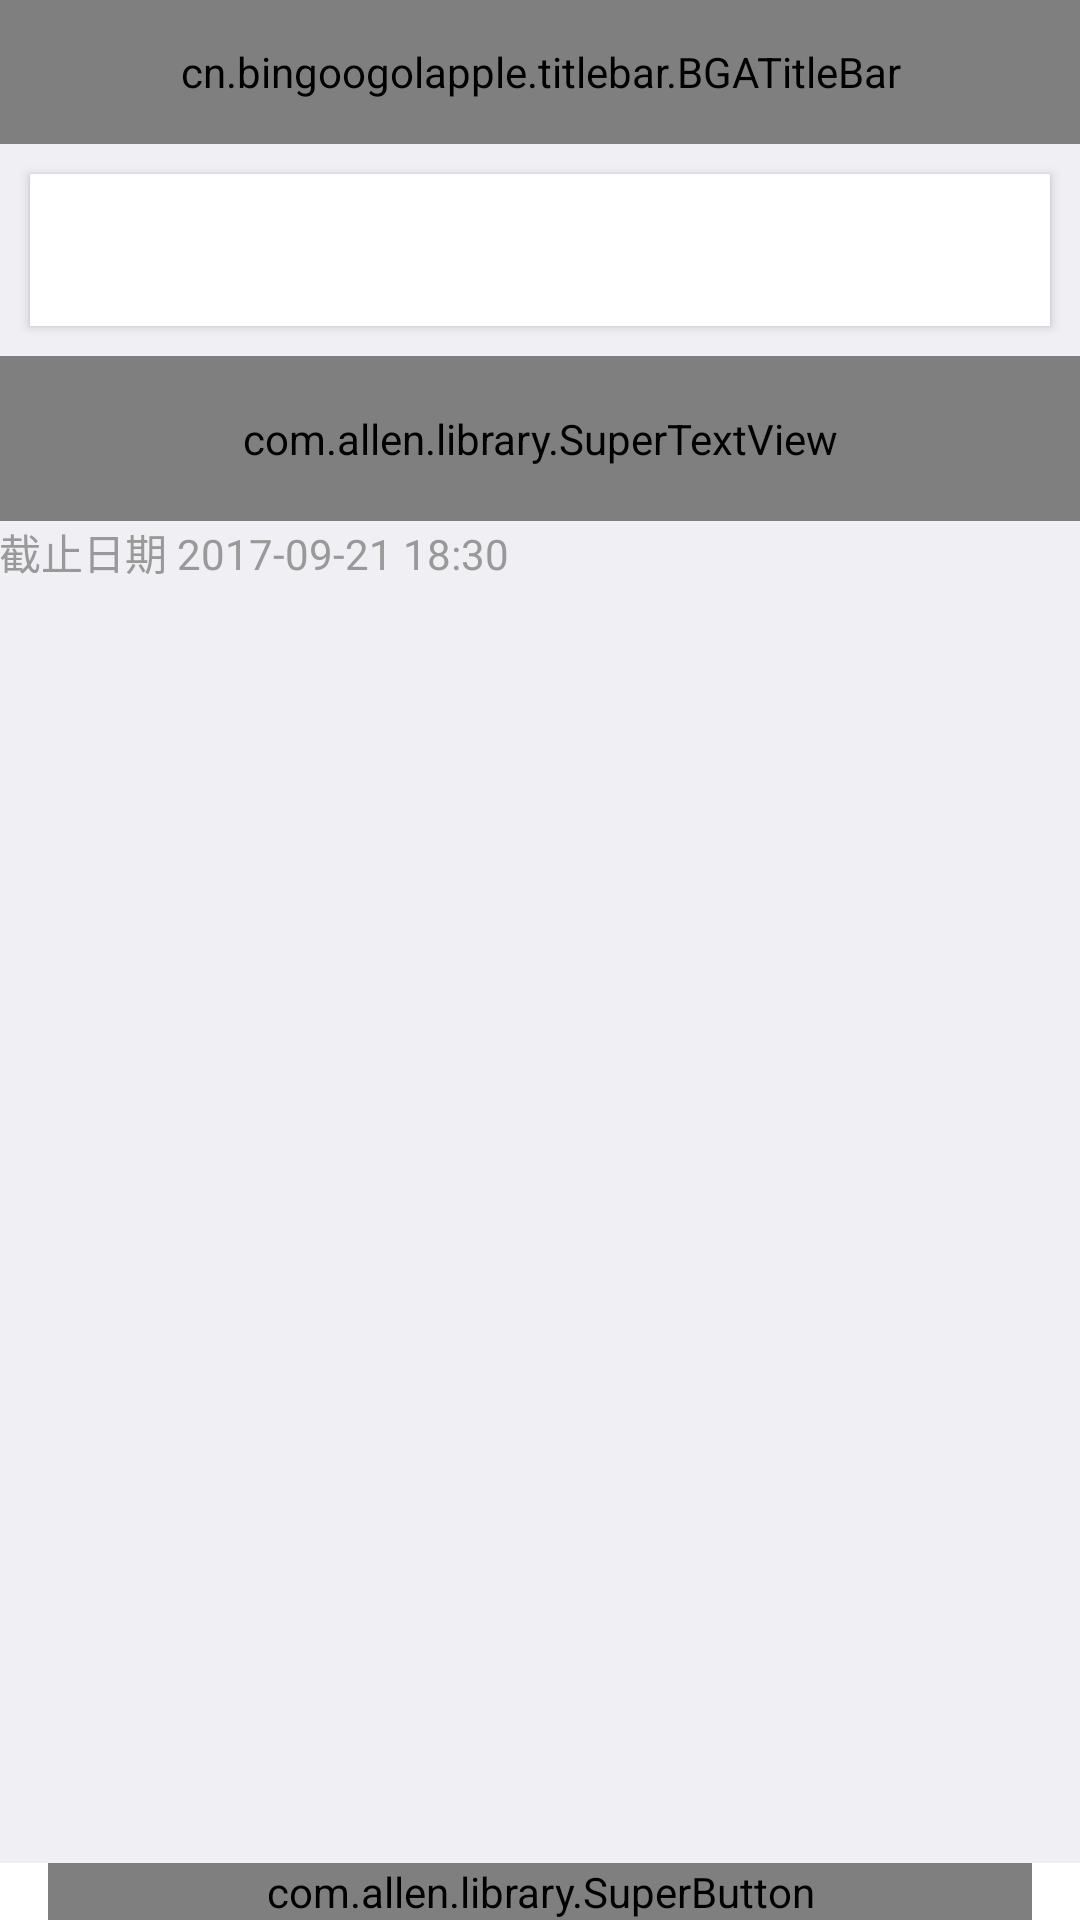

Write the Android layout XML for this screen, with the resource values it uses.
<!-- AndroidManifest.xml: application theme AppTheme -->
<!-- res/layout/fragment_vote_detail.xml -->
<?xml version="1.0" encoding="utf-8"?>
<RelativeLayout xmlns:android="http://schemas.android.com/apk/res/android"
    xmlns:app="http://schemas.android.com/apk/res-auto"
    android:layout_width="match_parent"
    android:layout_height="match_parent">

    <cn.bingoogolapple.titlebar.BGATitleBar
        android:id="@+id/titlebar"
        style="@style/TitleBar"
        app:bgatitlebar_leftDrawable="@drawable/ic_arrow_back"
        app:bgatitlebar_titleDrawablePadding="3dp"
        app:bgatitlebar_titleText="物业人事" />

    <LinearLayout
        android:layout_width="match_parent"
        android:layout_height="match_parent"
        android:layout_above="@+id/voteBtn"
        android:layout_below="@+id/titlebar"
        android:background="@color/main_bg"
        android:orientation="vertical">

        <android.support.v7.widget.CardView
            android:id="@+id/cardView"
            android:layout_width="match_parent"
            android:layout_height="wrap_content"
            android:layout_margin="10dp"
            android:background="?android:selectableItemBackground"
            android:clickable="true"
            android:orientation="vertical"
            app:cardBackgroundColor="@color/white"
            app:cardCornerRadius="@dimen/dp_10">

            <ImageView
                android:id="@+id/status_icon"
                android:layout_width="wrap_content"
                android:layout_height="wrap_content"
                android:layout_gravity="right"
                android:src="@drawable/icon_going"></ImageView>

            <LinearLayout
                android:layout_width="match_parent"
                android:layout_height="wrap_content"
                android:layout_margin="@dimen/dp_10"
                android:orientation="vertical">

                <TextView
                    android:id="@+id/titleTv"
                    style="@style/maintextStyle"
                    android:layout_width="match_parent"
                    android:layout_height="wrap_content"></TextView>

                <TextView
                    android:id="@+id/contentTv"
                    style="@style/contentTextStyle"
                    android:layout_width="match_parent"
                    android:layout_height="wrap_content"
                    android:layout_marginTop="10dp"></TextView>
            </LinearLayout>
        </android.support.v7.widget.CardView>

        <com.allen.library.SuperTextView
            android:id="@+id/totalNumTv"
            android:layout_width="match_parent"
            android:layout_height="55dp"
            app:sBackgroundDrawableRes="@color/main_bg"
            app:sDividerLineType="none"
            app:sLeftTextColor="@color/contentGray"
            app:sLeftTextSize="@dimen/sp_14"
            app:sLeftTextString="单选"
            app:sRightTextColor="@color/contentGray"
            app:sRightTextSize="@dimen/sp_14"
            app:sRightTextString="总投票数1"></com.allen.library.SuperTextView>

        <android.support.v7.widget.RecyclerView
            android:id="@+id/detailLayout"
            android:layout_width="match_parent"
            android:layout_height="wrap_content"
            android:orientation="vertical"></android.support.v7.widget.RecyclerView>

        <TextView
            android:id="@+id/endTimeTv"
            style="@style/contentTextStyle"
            android:layout_width="match_parent"
            android:layout_height="wrap_content"
            android:padding="@dimen/dp_10"
            android:text="截止日期 2017-09-21 18:30"></TextView>
    </LinearLayout>

    <com.allen.library.SuperButton
        android:id="@+id/voteBtn"
        android:layout_width="match_parent"
        android:layout_height="wrap_content"
        android:layout_alignParentBottom="true"
        android:layout_margin="@dimen/dp_10"
        android:layout_marginLeft="@dimen/text_margin"
        android:layout_marginRight="@dimen/text_margin"
        android:clickable="true"
        android:text="投票"
        android:textColor="@color/white"
        app:sCornersRadius="@dimen/dp_10"
        app:sSelectorDisableColor="@color/contentGray"
        app:sSelectorNormalColor="@color/colorPrimary"
        app:sSelectorPressedColor="@color/colorPrimaryPressed"
        app:sSolidColor="@color/colorPrimary"
        app:sUseSelector="true"></com.allen.library.SuperButton>


</RelativeLayout>
<!-- resources referenced by this layout -->
<resources>
  <color name="colorPrimary">#6E100B</color>
  <color name="colorPrimaryPressed">#d81e06</color>
  <color name="contentGray">#999999</color>
  <color name="main_bg">#efeff4</color>
  <dimen name="text_margin">16dp</dimen>
  <style name="TitleBar">
          <item name="android:layout_width">match_parent</item>
          <item name="android:layout_height">@dimen/titlebar_height</item>
          <item name="android:background">@drawable/layer_titlebar_bg</item>
          <item name="bgatitlebar_leftAndRightTextColor">@color/white</item>
          <item name="bgatitlebar_leftAndRightTextSize">@dimen/textSize_16</item>
          <item name="bgatitlebar_titleTextColor">@color/white</item>
          <item name="bgatitlebar_titleTextSize">@dimen/textSize_18</item>
          <item name="bgatitlebar_leftAndRightPadding">@dimen/middle</item>
      </style>
  <style name="contentTextStyle">
          <item name="android:textColor">@color/contentGray</item>
          <item name="android:textSize">@dimen/textSize_14</item>
          <item name="android:textColorHint">@color/contentGray</item>
      </style>
  <style name="maintextStyle">
          <item name="android:textColor">@color/titleblack</item>
          <item name="android:textSize">@dimen/textSize_16</item>
          <item name="android:textColorHint">@color/contentGray</item>
      </style>
  <style name="AppTheme" parent="Theme.AppCompat.NoActionBar">
          <item name="colorPrimaryDark">@color/colorPrimaryDark</item>
          <item name="colorPrimary">@color/colorPrimary</item>
          <item name="android:windowBackground">@color/windowBackground</item>
          <item name="android:textColorPrimary">@color/titleblack</item>
          <item name="android:textColorHint">@color/contentGray</item>
  
  
      </style>
  <dimen name="titlebar_height">48dp</dimen>
  <!-- drawable layer_titlebar_bg (drawable) -->
  <?xml version="1.0" encoding="utf-8"?>
  <layer-list xmlns:android="http://schemas.android.com/apk/res/android">
      <item>
          <shape>
              <solid android:color="@color/colorPrimary" />
          </shape>
      </item>
      <item android:bottom="0.5dp">
          <shape>
              <solid android:color="@color/colorPrimary" />
          </shape>
      </item>
  </layer-list>
  <dimen name="textSize_16">16sp</dimen>
  <dimen name="textSize_18">18sp</dimen>
  <dimen name="middle">10dp</dimen>
  <dimen name="textSize_14">14sp</dimen>
  <color name="titleblack">#353535</color>
  <color name="colorPrimaryDark">#6E100B</color>
  <color name="windowBackground">@android:color/white</color>
  <!-- not gathered from this repository: default colours our renderer supplied (Android Studio template values) -->
  <color name="white">#FFFFFFFF</color>
</resources>
